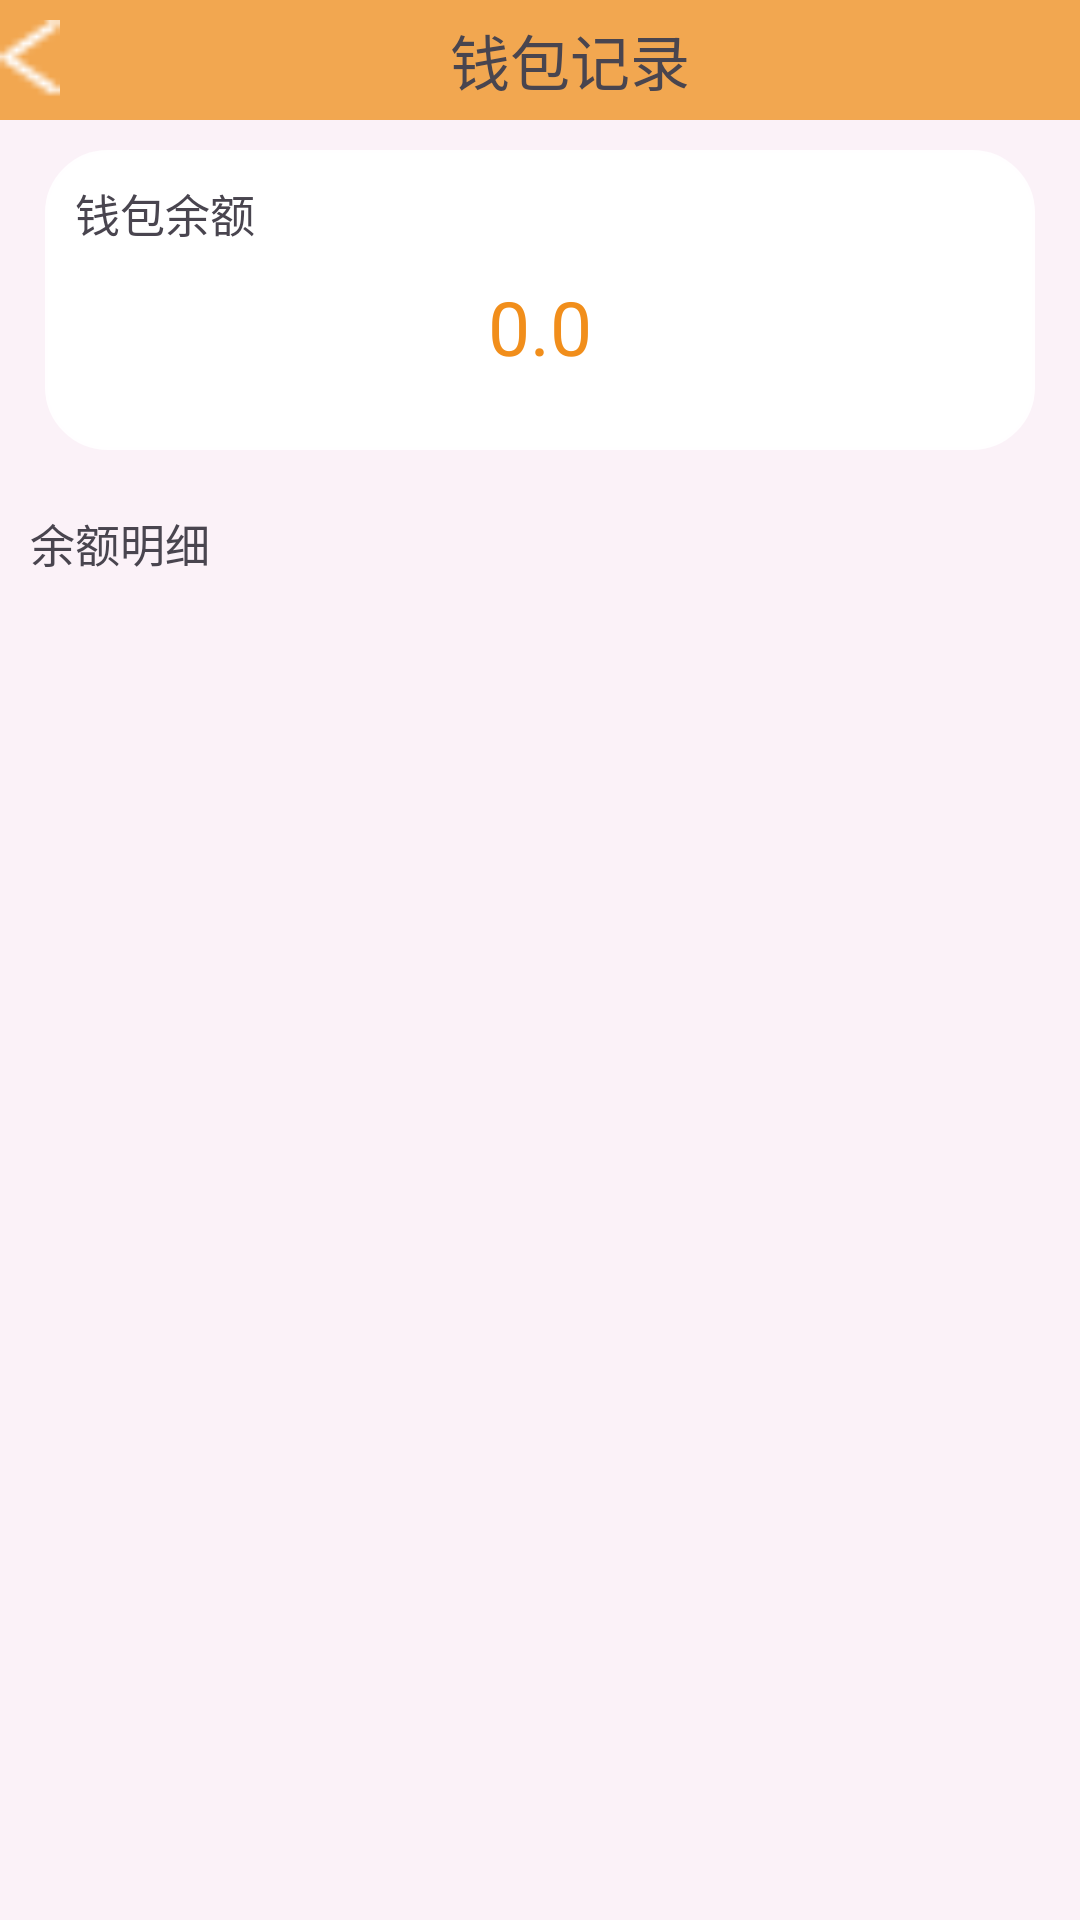

Produce the Android XML layout that renders to this screen, including the resource entries it uses.
<!-- AndroidManifest.xml: application theme Theme.Cto1 -->
<!-- res/layout/activity_pack.xml -->
<?xml version="1.0" encoding="utf-8"?>
<LinearLayout xmlns:android="http://schemas.android.com/apk/res/android"
    xmlns:tools="http://schemas.android.com/tools"
    android:layout_width="match_parent"
    android:layout_height="match_parent"
    android:orientation="vertical"
    android:background="@color/login_text_background">
    <LinearLayout
        android:orientation="horizontal"
        android:layout_width="match_parent"
        android:layout_height="40dp"
        android:background="@color/homecolor"
        tools:ignore="MissingConstraints">
        <ImageView
            android:id="@+id/back_person"
            android:layout_width="20dp"
            android:layout_height="match_parent"
            android:layout_gravity="left"
            android:src="@drawable/back"></ImageView>
        <TextView
            android:layout_width="wrap_content"
            android:layout_height="match_parent"
            android:textSize="20dp"
            android:layout_gravity="center"
            android:gravity="center"
            android:layout_weight="1"
            android:text="钱包记录"></TextView>

    </LinearLayout>
    <LinearLayout
        android:layout_width="330dp"
        android:layout_height="100dp"
        android:background="@drawable/pack_background"
        android:layout_gravity="center"
        android:orientation="vertical"
        android:layout_margin="10dp"
        >
        <TextView
            android:layout_width="wrap_content"
            android:layout_height="wrap_content"
            android:layout_margin="10dp"
            android:textSize="15dp"
            android:text="钱包余额"></TextView>
        <TextView
            android:id="@+id/all_pack"
            android:layout_width="wrap_content"
            android:layout_height="wrap_content"
            android:layout_gravity="center"
            android:gravity="center"
            android:text="0.0"
            android:textSize="25dp"
            android:textColor="@color/homecolor_pluse"></TextView>
    </LinearLayout>
    <LinearLayout
        android:layout_marginTop="10dp"
        android:layout_width="match_parent"
        android:layout_height="wrap_content"
        android:orientation="horizontal">
        <TextView
            android:layout_width="wrap_content"
            android:layout_height="wrap_content"
            android:textSize="15dp"
            android:layout_gravity="center"
            android:gravity="center"
            android:layout_marginLeft="10dp"
            android:text="余额明细"></TextView>
    </LinearLayout>
    <androidx.recyclerview.widget.RecyclerView
        android:layout_margin="10dp"
        android:id="@+id/history_recycler"
        android:layout_width="match_parent"
        android:layout_height="wrap_content"
        tools:ignore="MissingConstraints"></androidx.recyclerview.widget.RecyclerView>

</LinearLayout>
<!-- resources referenced by this layout -->
<resources>
  <color name="homecolor">#F2A750</color>
  <color name="homecolor_pluse">#F18E1B</color>
  <color name="login_text_background">#3BEFE2E2</color>
  <!-- drawable back: png bitmap (drawable, 215 bytes) -->
  <!-- drawable pack_background (drawable) -->
  <?xml version="1.0" encoding="utf-8"?>
  <shape xmlns:android="http://schemas.android.com/apk/res/android">
      <solid android:color="#FFFFFF" />  
      <corners android:radius="20dp" />  
      <stroke
          android:width="2dp"
          android:color="#F2FFFFFF" />  
  </shape>
  <style name="Theme.Cto1" parent="Base.Theme.Cto1" />
  <style name="Base.Theme.Cto1" parent="Theme.Material3.DayNight.NoActionBar">
          
          
      </style>
</resources>
